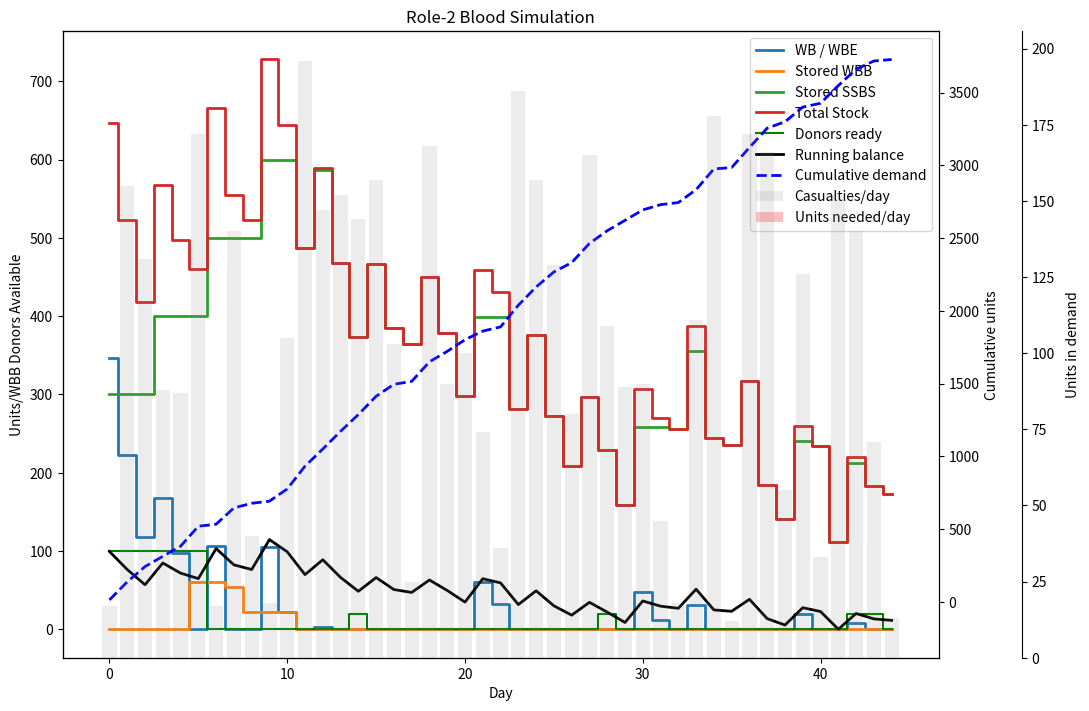

The script that saved this image: (Note: this script raises an exception after producing the figure.)
# ───────────────────────────────────────────────────────────────
# ROLE-2 BLOOD-SUPPLY SIMULATION
# ────Assumptions────
# Uses refrigerated Whole-Blood / WB-equivalents (WB) first
# Falls back to Walking Blood Bank (WBB) if WB exhausted
# If demand still remains and WB is empty → collect fresh WBB
# from Walking-Blood-Bank donors (subject to daily cap & 56 day donor deferral).
# Unused fresh units enter the WBB inventory for 21 days.
# Daily casualties are an INT drawn randomly between CAS_MIN and CAS_MAX.
# ───────────────────────────────────────────────────────────────

import numpy as np, matplotlib.pyplot as plt, pandas as pd

# ╭─ USER-TUNABLE VARIABLES ─╮
DAYS                = 45
CAS_MIN, CAS_MAX    = 0, 200              # casualties / day
PCT_NEED_BLOOD      = 0.20
UNITS_PER_CAS       = 4.0

START_WB_STOCK      = 360.0               # Initial units on day-0
RESUPPLY_EVERY      = 3                   # Day interval to resupply
RESUPPLY_QTY        = 120.0

INIT_DONORS         = 100.0               # ready on day-0
COLLECT_CAP_DAY     = 100.0               # donors/day
UNITS_PER_DONOR     = 1.0
DEFERRAL_DAYS       = 56
NEW_DONORS_BATCH    = 20.0
NEW_DONOR_EVERY     = 14

WB_SHELF            = 35.0
WBB_SHELF           = 21.0
RANDOM_SEED         = 42                  # None → new draw each run
# ╰───────────────────────────╯

rng = np.random.default_rng(RANDOM_SEED)

# ───── INVENTORY HELPERS ───────────────────────────────────────
def add(inv, qty):
    """Add a new age-0 segment of ‘qty’ units to an inventory list."""
    if qty > 0:
        inv.append([0.0, qty])

def age_and_spoil(inv, shelf):
    """Age all segments 1 d and discard/return qty of spoiled units."""
    spoiled, kept = 0.0, []
    for age, qty in inv:
        age += 1
        (kept if age < shelf else [])[0:0] = ([[age, qty]] if age < shelf else [])
        spoiled += 0 if age < shelf else qty
    return kept, spoiled

def withdraw_fifo(inv, need):
    """Withdraw ‘need’ units (oldest first). Return new_inv, need_left."""
    taken, new_inv = 0.0, []
    inv.sort(key=lambda x: -x[0])          # descending age
    for age, qty in inv:
        if taken >= need:
            new_inv.append([age, qty]); continue
        take = min(qty, need - taken); taken += take
        if qty - take > 0: new_inv.append([age, qty - take])
    return new_inv, need - taken

# ────── STATE ARRAYS ───────────────────────────────────────────
t            = np.arange(DAYS)
cas_arr      = np.zeros(DAYS, int)
wb_stock     = np.zeros(DAYS)
wbb_stock    = np.zeros(DAYS)
total_stock  = np.zeros(DAYS)
don_ready    = np.zeros(DAYS)
demand_u     = np.zeros(DAYS); cum_dem = np.zeros(DAYS)
spoil_u      = np.zeros(DAYS)
balance      = np.zeros(DAYS)

wb_inv, wbb_inv = [], []; add(wb_inv, START_WB_STOCK)
donors_ready = INIT_DONORS
deferral_q   = {}                    # day → donors returning
cum_units    = START_WB_STOCK
stockout_day = None

# ────── MAIN DAILY LOOP ────────────────────────────────────────
# ───── SHELF-STABLE BLOOD SURROGATE (SSBS) SETUP ─────────────────────────────
SSBS_SHELF = 180
SSBS_INIT_STOCK = 300.0
SSBS_RESUPPLY_EVERY = 7
SSBS_RESUPPLY_QTY = 100.0

ssbs_inv = []
add(ssbs_inv, SSBS_INIT_STOCK)
ssbs_stock = np.zeros(DAYS)

# ───── MODIFIED DAILY LOOP WITH SSBS ─────────────────────────────────────────
for d in range(DAYS):
    # new donor rotation (if scheduled)
    if NEW_DONORS_BATCH and d % NEW_DONOR_EVERY == 0 and d:
        donors_ready += NEW_DONORS_BATCH

    # deferred donors re-enter
    donors_ready += deferral_q.pop(d, 0)
    don_ready[d]  = donors_ready            # snapshot before collection

    # scheduled WB pallet
    if d % RESUPPLY_EVERY == 0 and d:
        add(wb_inv, RESUPPLY_QTY); cum_units += RESUPPLY_QTY
        add(ssbs_inv,SSBS_RESUPPLY_QTY); cum_units += SSBS_RESUPPLY_QTY

    # age & spoil
    wb_inv, sp1 = age_and_spoil(wb_inv,  WB_SHELF)
    wbb_inv,sp2 = age_and_spoil(wbb_inv, WBB_SHELF)
    spoil_u[d]  = sp1 + sp2; cum_units -= spoil_u[d]

    # casualties & demand
    cas_today      = int(rng.integers(CAS_MIN, CAS_MAX + 1))
    cas_arr[d]     = cas_today
    need           = cas_today * PCT_NEED_BLOOD * UNITS_PER_CAS
    demand_u[d]    = need
    cum_dem[d]     = need if d == 0 else cum_dem[d-1] + need
    cum_units     -= need

    # withdraw WB then stored WBB
    wb_inv,  need = withdraw_fifo(wb_inv,  need)
    wbb_inv, need = withdraw_fifo(wbb_inv, need)

    # if WB empty & need persists, collect fresh WBB
    if not wb_inv and need > 0 and donors_ready > 0:
        donors_to_collect = min(COLLECT_CAP_DAY, donors_ready)
        donors_ready     -= donors_to_collect
        units_collected   = donors_to_collect * UNITS_PER_DONOR
        add(wbb_inv, units_collected); cum_units += units_collected
        wbb_inv, need = withdraw_fifo(wbb_inv, need)
        deferral_q[d+DEFERRAL_DAYS] = deferral_q.get(d+DEFERRAL_DAYS,0)+donors_to_collect

    # fallback to SSBS if demand still unmet
    if need > 0:
        ssbs_inv, need = withdraw_fifo(ssbs_inv, need)
        ssbs_stock[d] = sum(qty for age, qty in ssbs_inv)
        demand_u[d] = need

    # final unmet demand (true deficit)
    demand_u[d] = need
    if need > 0:
        cum_units -= need  # only subtract unmet demand once

    wb_stock[d]  = sum(q for _,q in wb_inv)
    wbb_stock[d] = sum(q for _,q in wbb_inv)
    ssbs_stock[d] = sum(q for _, q in ssbs_inv)  # NEW LINE
    balance[d]   = cum_units
    total_stock[d] = wb_stock[d] + wbb_stock[d] + ssbs_stock[d]
    if stockout_day is None and wb_stock[d]+wbb_stock[d]+ ssbs_stock[d] <= 0:
        stockout_day = d

print(f"Final balance: {cum_units:+.1f} units")
if stockout_day is not None:
    print(f"*** STOCKOUT day {stockout_day} ***")

# ────── PLOT ───────────────────────────────────────────────────
fig, ax1 = plt.subplots(figsize=(11, 7))

# primary axis ─ inventories & donors
ax1.step(t, wb_stock,  where='mid', lw=2, label='WB / WBE')
ax1.step(t, wbb_stock, where='mid', lw=2, label='Stored WBB')
ax1.step(t, ssbs_stock, where='mid', lw=2, label='Stored SSBS')
ax1.step(t, total_stock, where='mid', lw=2, label='Total Stock')
ax1.step(t, don_ready, where='mid', lw=1.5, color='green', label='Donors ready')
ax1.set_xlabel('Day')
ax1.set_ylabel('Units/WBB Donors Available')

# secondary axis ─ cumulative curves
ax2 = ax1.twinx()
ax2.plot(t, balance, color='black', lw=2, label='Running balance')
ax2.plot(t, cum_dem, color='blue', ls='--', lw=2, label='Cumulative demand')
ax2.set_ylabel('Cumulative units')
if stockout_day is not None:
    ax2.axvline(stockout_day, color='purple', ls=':', lw=2,
                label=f'Stock-out day {stockout_day}')

# third axis ─ daily casualties & demand  (shifted outward)
ax3 = ax1.twinx()
ax3.spines['right'].set_position(('outward', 60))   # ← key line
ax3.bar(t, cas_arr,  alpha=.15, color='gray', label='Casualties/day')
ax3.bar(t, demand_u, alpha=.25, color='red',  label='Units needed/day')
ax3.set_ylabel('Units in demand', labelpad=8)

# merge legends
handles1, labels1 = ax1.get_legend_handles_labels()
handles2, labels2 = ax2.get_legend_handles_labels()
handles3, labels3 = ax3.get_legend_handles_labels()
ax1.legend(handles1 + handles2 + handles3,
           labels1  + labels2  + labels3,
           loc='best')

# tidy layout (leave room for the outer spine)
fig.subplots_adjust(right=0.83)
fig.tight_layout()
plt.title('Role-2 Blood Simulation')
plt.show()
# ────── END PLOT ──────────────────────────────────────────────

# ────── TABLE ──────────────────────────────────────────────────
df = pd.DataFrame({
    'Casualties': cas_arr,
    'Demand': demand_u,
    'Cumulative_Demand': cum_dem,
    'WB_stock': wb_stock,
    'WBB_stock': wbb_stock,
    'Spoiled': spoil_u,
    'Donors_ready': don_ready,
    'Balance': balance})
display(df.head(DAYS))